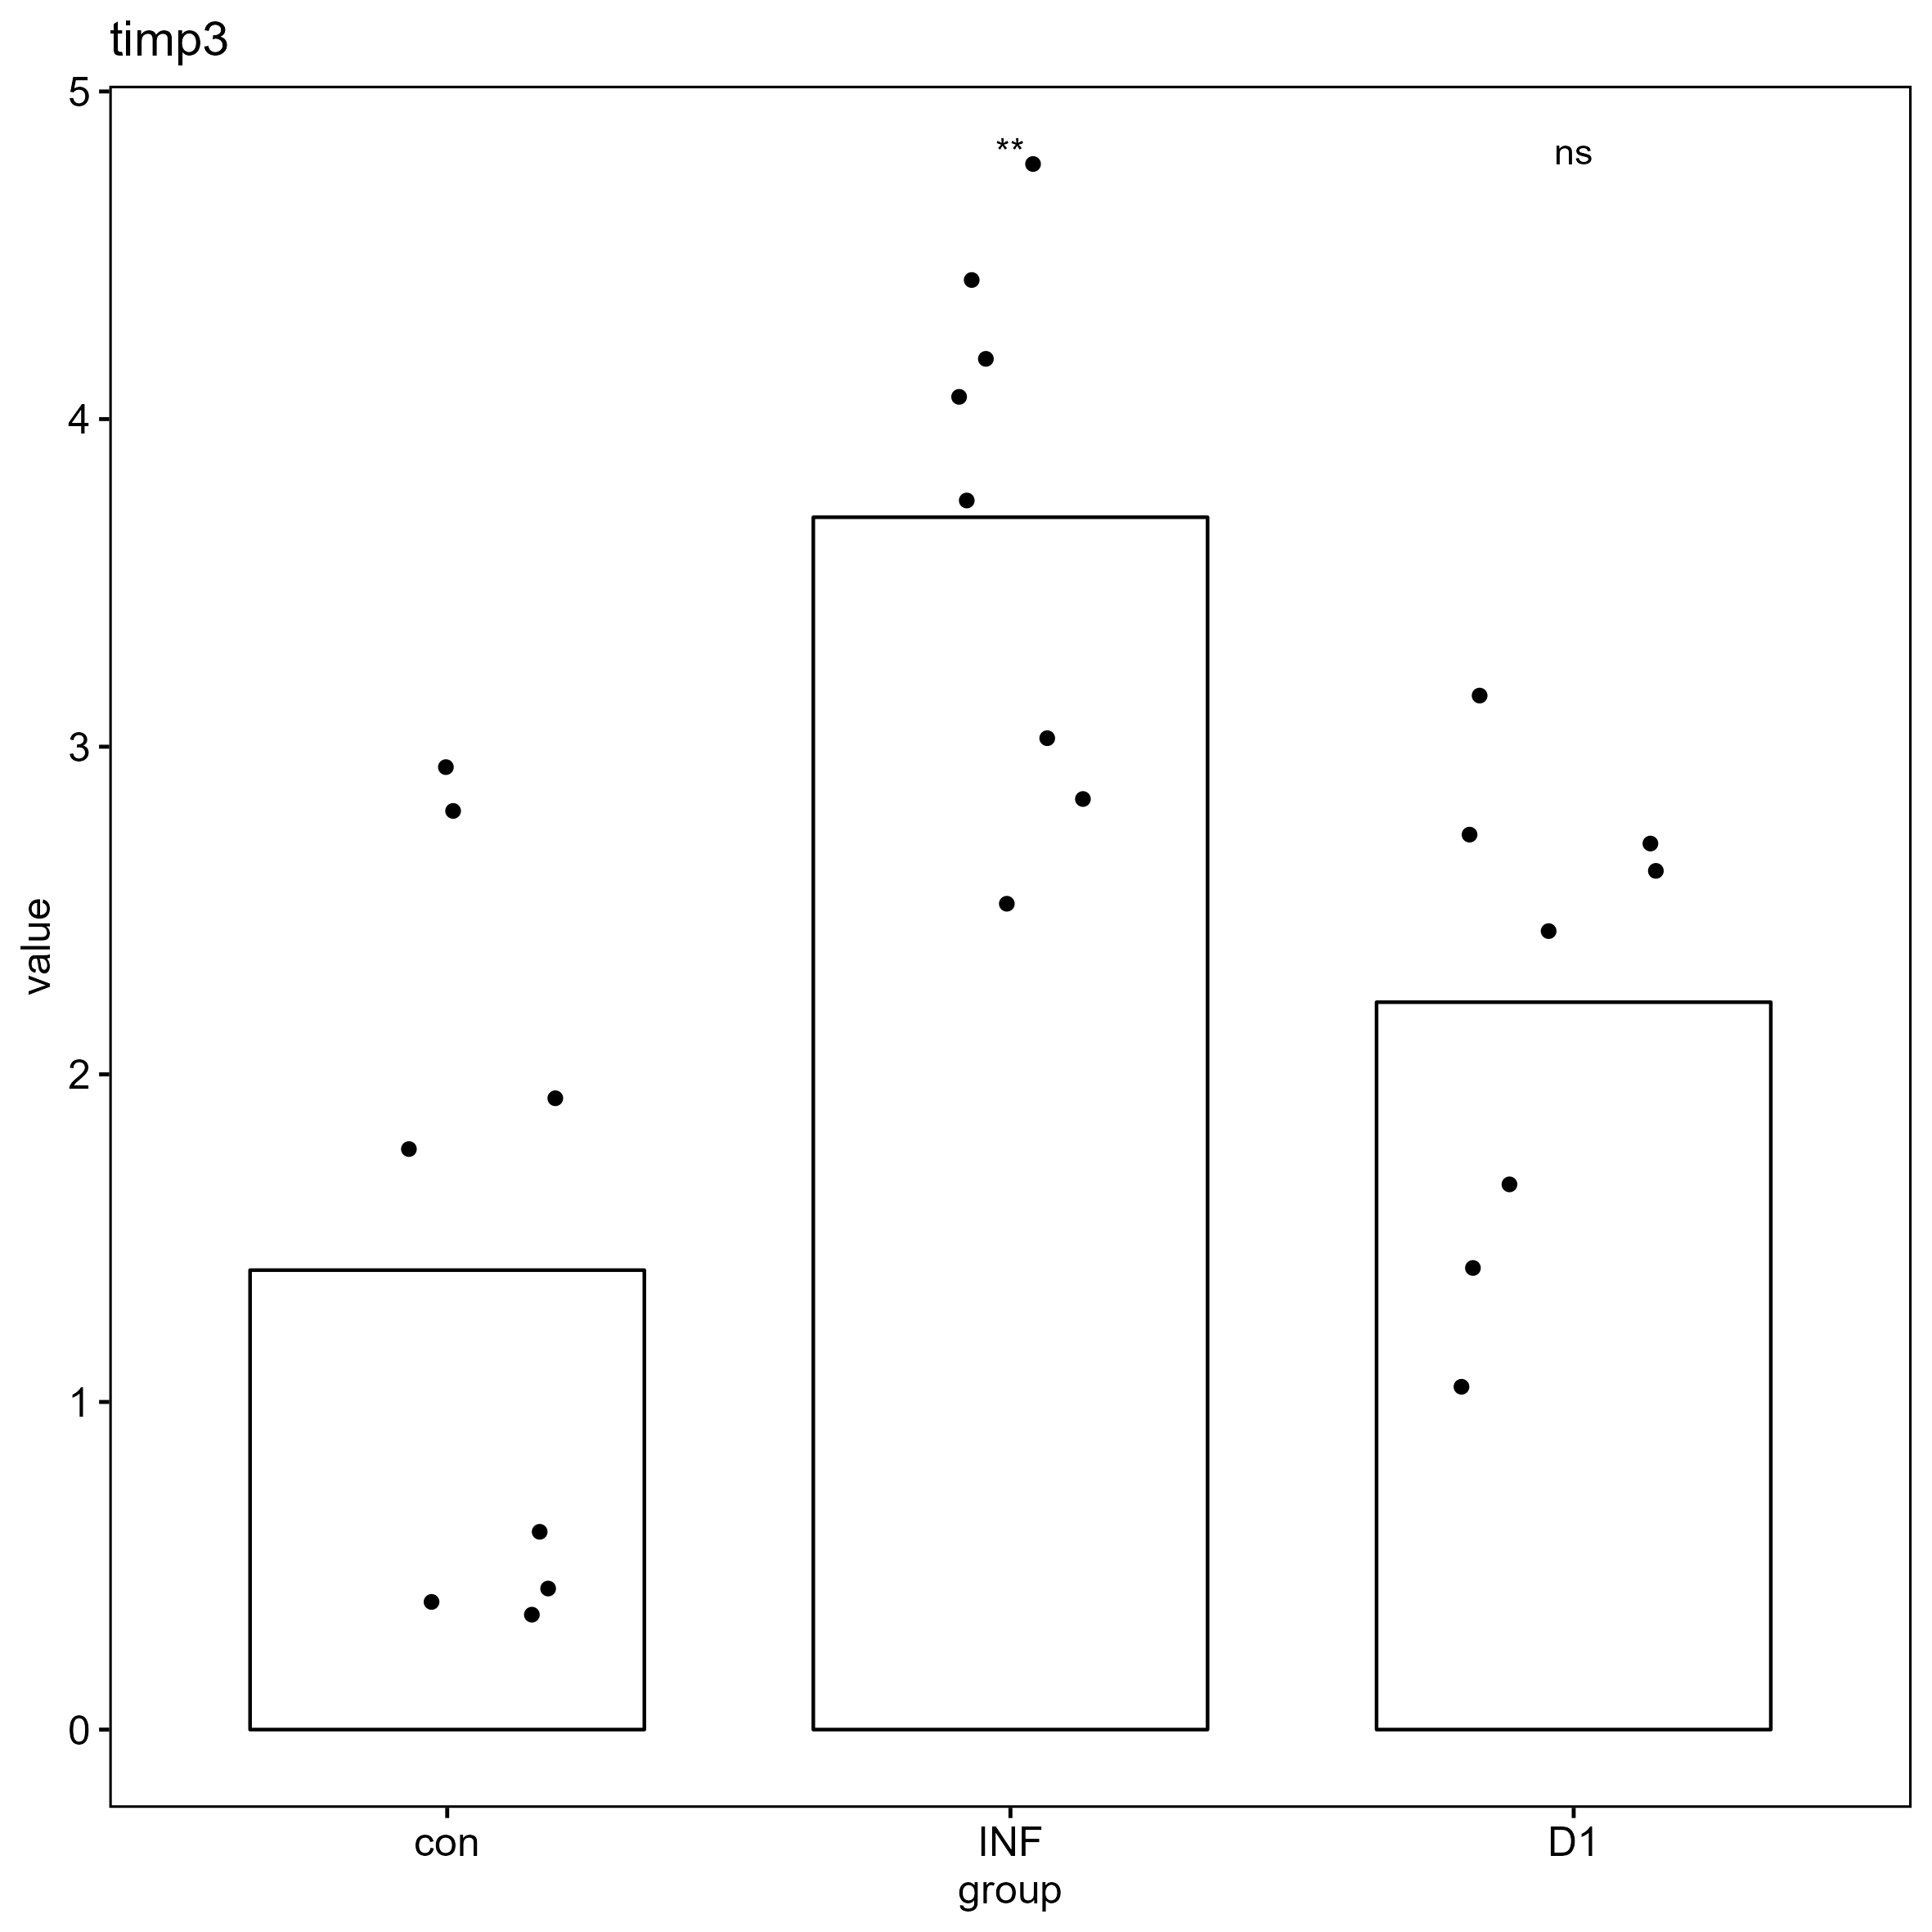

Values plotted in this chart, from the file beside it:
, gene, group, CT, deltaCT, mean_blank_deltaCT, delta_deltaCT, value
37, timp3, con, 31.27, 0.39, -0.3287, 0.7188, 0.6076
38, timp3, con, 32.09, 1.21, -0.3287, 1.539, 0.3442
39, timp3, con, 31.75, 0.87, -0.3287, 1.199, 0.4357
40, timp3, con, 31.91, 1.03, -0.3287, 1.359, 0.3899
41, timp3, INF, 29.02, -2.475, -0.3287, -2.146, 4.427
42, timp3, INF, 29.1, -2.395, -0.3287, -2.066, 4.188
43, timp3, INF, 29.83, -1.665, -0.3287, -1.336, 2.525
44, timp3, INF, 29.66, -1.835, -0.3287, -1.506, 2.841
45, timp3, D1, 30, -1.617, -0.3287, -1.289, 2.443
46, timp3, D1, 30.56, -1.058, -0.3287, -0.7288, 1.657
47, timp3, D1, 31.23, -0.3875, -0.3287, -0.05875, 1.042
48, timp3, D1, 30.8, -0.8175, -0.3287, -0.4888, 1.403
49, timp3, con, 29.61, -1.27, -0.3287, -0.9413, 1.92
50, timp3, con, 29.72, -1.16, -0.3287, -0.8313, 1.779
51, timp3, con, 29.06, -1.82, -0.3287, -1.491, 2.811
52, timp3, con, 29, -1.88, -0.3287, -1.551, 2.931
53, timp3, INF, 29.14, -2.355, -0.3287, -2.026, 4.073
54, timp3, INF, 29.26, -2.235, -0.3287, -1.906, 3.748
55, timp3, INF, 28.91, -2.585, -0.3287, -2.256, 4.777
56, timp3, INF, 29.57, -1.925, -0.3287, -1.596, 3.024
57, timp3, D1, 29.85, -1.768, -0.3287, -1.439, 2.711
58, timp3, D1, 29.84, -1.778, -0.3287, -1.449, 2.73
59, timp3, D1, 29.9, -1.718, -0.3287, -1.389, 2.619
60, timp3, D1, 29.63, -1.988, -0.3287, -1.659, 3.157
